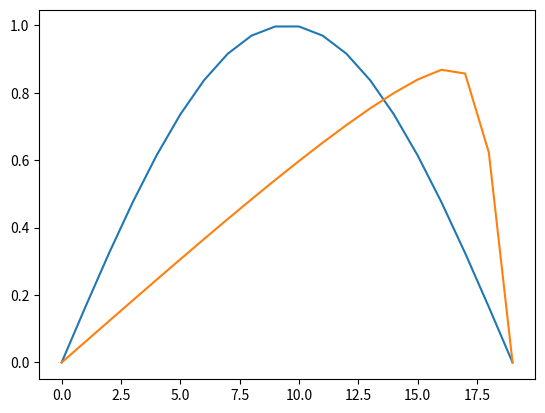

The matplotlib source for this figure:
# -*- coding: utf-8 -*-
"""
Created on Thu Nov 24 11:29:47 2022

@author: rahul
"""
import numpy as np
from matplotlib import pyplot as plt
from scipy.io import savemat

nx = 20
nt = 100
mu = 0.05

L = np.linspace(0, 1, nx).reshape(-1, 1)

time = np.linspace(0, 0.5, nt).reshape(-1, 1)

u0 = np.sin((np.pi)*L)

dx = L[1]-L[0]
dt = time[1]-time[0]

# Get the Matrices for the computation

#(1/dt)*(utp1-ut) = Au+F(u)

# Form A matrix

A =  np.zeros((nx, nx))


for i in range(1,nx-1):
    if (i == 1) :
        A[i,i+1] = 1
    elif (i == nx-2) :
        A[i,i-1] = 1
    else:
        A[i,i+1]=1
        A[i,i-1]=1
    A[i,i] = - 2

# Construct the Nonlinear Matrix

def F(nx,u):
    
    F = np.zeros((nx, nx))

    for i in range(1,nx-1):
        if (i == nx-2) :
           F[i,i] = -u[i]
        else:
           F[i,i+1]= u[i]
           F[i,i]=  -u[i]
    return F
        
const = (mu/(dx*dx))

u = u0
T = 0

u_Mat = None

for t in range(int(nt)):
    print("T=",T)
    T = T+dt
    u_updated =  u + const*dt*np.matmul(A,u) - (dt/dx)*np.matmul(F(nx,u),u)
    
    if u_Mat is None:
        u_Mat = u[:,0].reshape((u.shape[0], 1))
    else:
        u_Mat = np.append(u_Mat,u[:,0].reshape((u.shape[0], 1)),axis =1) 
    
    u = u_updated 
    
plt.plot(np.arange(0,nx),u0, label = 'inital')
plt.plot(np.arange(0,nx),u, label='final')

mdic = {"u_Mat": u_Mat ,"L":L, "time":time}
savemat("Burgers_FOM.mat", mdic)
        

        

